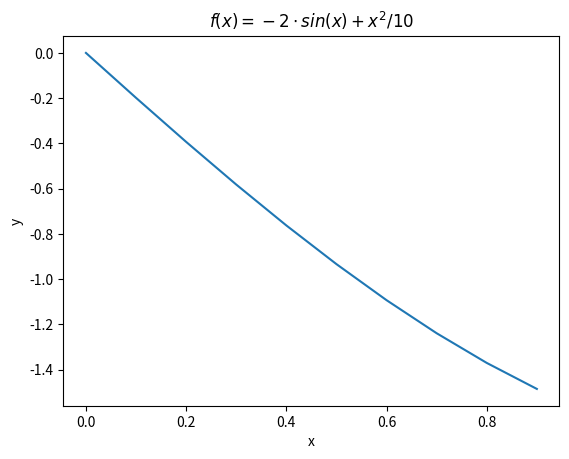

This chart was generated by the following Python code: (Note: this script raises an exception after producing the figure.)
import numpy as np
import pandas as pd
import matplotlib.pyplot as plt

def fun(x):
  return -2*np.sin(x)+(x**2)/10

x = np.arange(0,1,0.1)
y = fun(x)

df = pd.DataFrame(y,x)

plt.plot(x,y)
plt.xlabel('x')
plt.ylabel('y')
plt.title('$f(x) = −2 \cdot sin(x)+x^2/10$')
plt.show()

k = 0
h= 0.1
x = np.arange(0,1,h)
while (fun(x[k+1]) < fun(x[k])):
  k= k + 1
  print(f'{x[k]}, {fun(x[k])}')